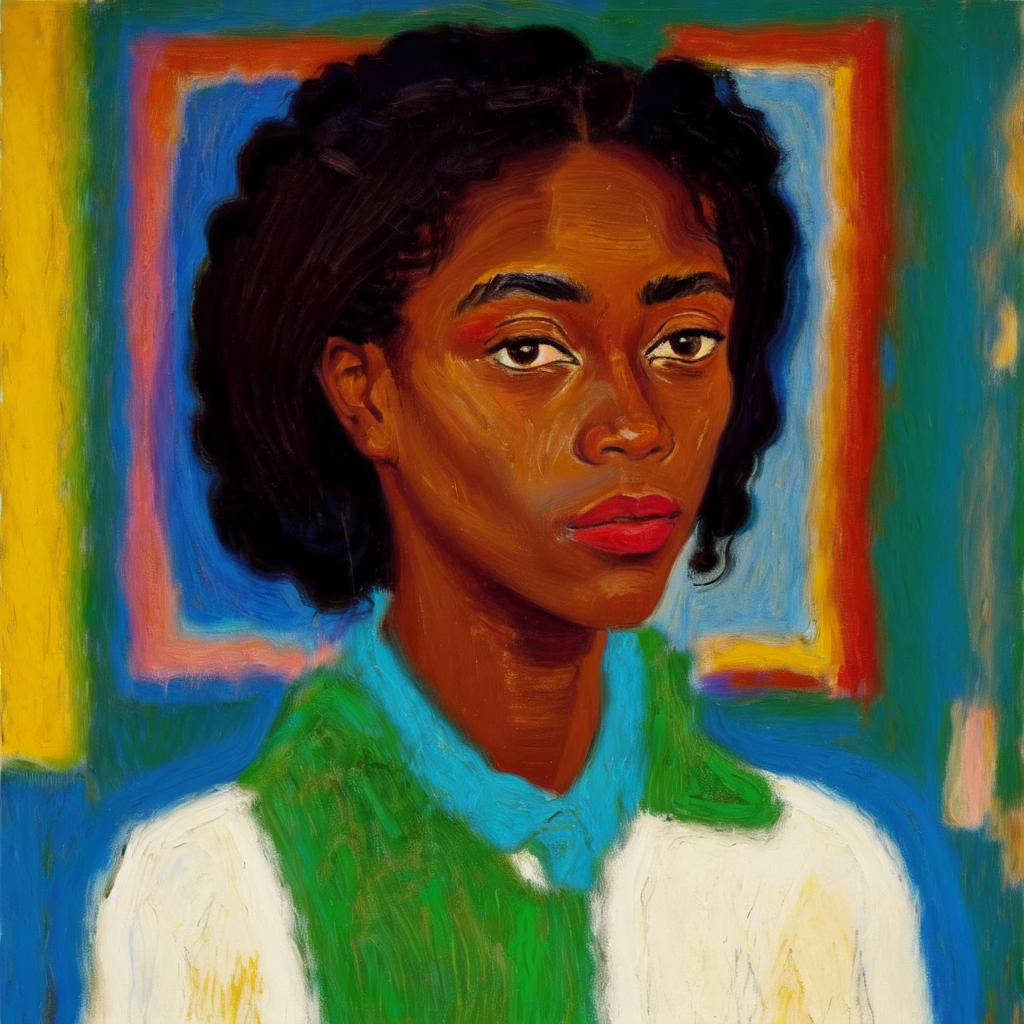
Generation parameters embedded in this image by AUTOMATIC1111 Stable Diffusion web UI or a fork of it (Forge, ...) (PNG 'parameters' text chunk):
Masterpiece. Oil Painting. Pastel Painting. Portrait of black woman. Inspired by the works of Basquiat, Picasso, van Gogh, Georges Braque, Kadisnky. beautiful, work of genius, beautiful composition. Detailed. Cubism. Beautiful face, beautiful nose, beautiful eyes, beautiful hair, cute, pretty, happy, serene.
Negative prompt: art frame, bad art, bad face, watermark, text, cropped, out of frame, worst quality, low quality, jpeg artifacts, ugly, duplicate, morbid, mutilated, extra fingers, mutated hands, poorly drawn hands, poorly drawn face, mutation, deformed, blurry, dehydrated, bad anatomy, bad proportions, extra limbs, cloned face, disfigured, gross proportions, malformed limbs, missing arms, missing legs, extra arms, extra legs, fused fingers, too many fingers, long neck, framed, duplicate, nonsense, bad details, close-up, realistic, photo-realistic, bad hair, weird hairstyle, photo, tattoos, watermarks, text, ugly, long face, long neck, bad anatomy, disproportion, large face, large head, big face, big head, yellow face, unfinished, bad eyes, bad eyelashes, face tattoos, eye makeup, bad jewelry, ugly face.
Steps: 20, Sampler: Euler a, CFG scale: 7, Seed: 935184615, Size: 512x512, Model hash: 9da0c2b94d, Model: oilPainting_oilPaintingV10, Denoising strength: 0.35, Hires upscale: 2, Hires upscaler: Latent